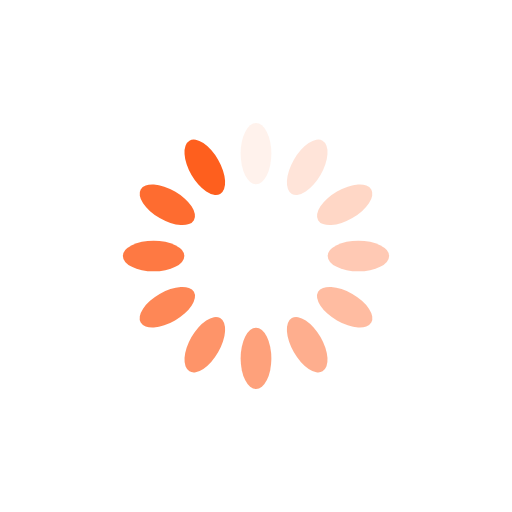
t = 0.00 s
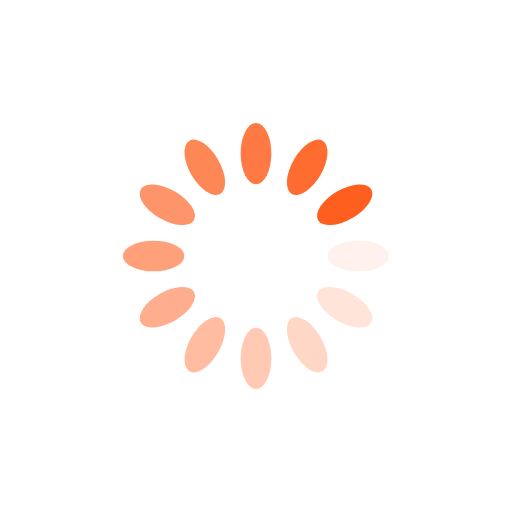
t = 0.25 s
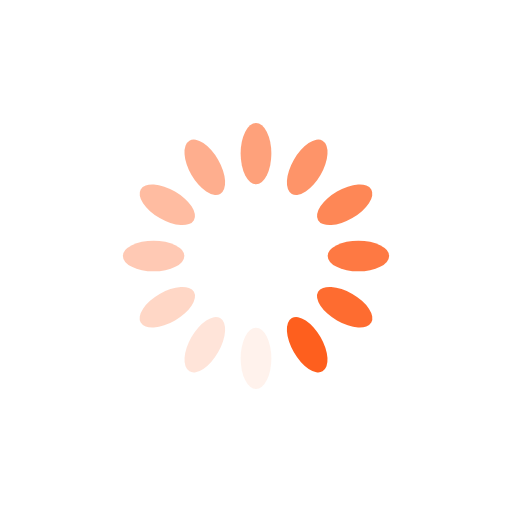
t = 0.50 s
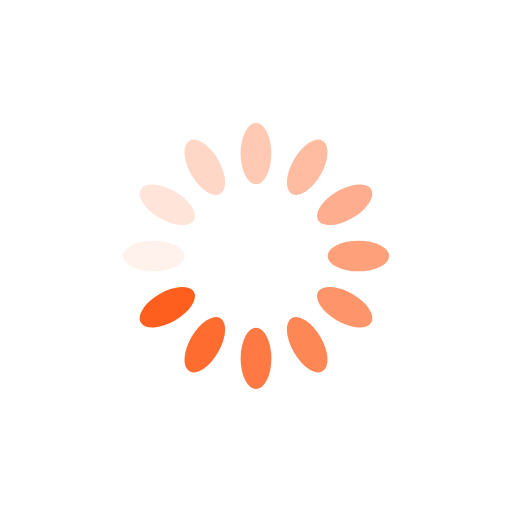
t = 0.75 s

The animated SVG that drew these frames (rendered in a browser with its animation timeline set to each time). Animation: 12 SMIL elements (animate=12); one cycle of 1.00 s, repeats indefinitely.

<?xml version="1.0" encoding="utf-8"?>
<svg xmlns="http://www.w3.org/2000/svg" xmlns:xlink="http://www.w3.org/1999/xlink" style="margin: auto; background: none; display: block; shape-rendering: auto;" width="38px" height="38px" viewBox="0 0 100 100" preserveAspectRatio="xMidYMid">
<g transform="rotate(0 50 50)">
  <rect x="47" y="24" rx="3" ry="6" width="6" height="12" fill="#fe5f1e">
    <animate attributeName="opacity" values="1;0" keyTimes="0;1" dur="1s" begin="-0.9166666666666666s" repeatCount="indefinite"></animate>
  </rect>
</g><g transform="rotate(30 50 50)">
  <rect x="47" y="24" rx="3" ry="6" width="6" height="12" fill="#fe5f1e">
    <animate attributeName="opacity" values="1;0" keyTimes="0;1" dur="1s" begin="-0.8333333333333334s" repeatCount="indefinite"></animate>
  </rect>
</g><g transform="rotate(60 50 50)">
  <rect x="47" y="24" rx="3" ry="6" width="6" height="12" fill="#fe5f1e">
    <animate attributeName="opacity" values="1;0" keyTimes="0;1" dur="1s" begin="-0.75s" repeatCount="indefinite"></animate>
  </rect>
</g><g transform="rotate(90 50 50)">
  <rect x="47" y="24" rx="3" ry="6" width="6" height="12" fill="#fe5f1e">
    <animate attributeName="opacity" values="1;0" keyTimes="0;1" dur="1s" begin="-0.6666666666666666s" repeatCount="indefinite"></animate>
  </rect>
</g><g transform="rotate(120 50 50)">
  <rect x="47" y="24" rx="3" ry="6" width="6" height="12" fill="#fe5f1e">
    <animate attributeName="opacity" values="1;0" keyTimes="0;1" dur="1s" begin="-0.5833333333333334s" repeatCount="indefinite"></animate>
  </rect>
</g><g transform="rotate(150 50 50)">
  <rect x="47" y="24" rx="3" ry="6" width="6" height="12" fill="#fe5f1e">
    <animate attributeName="opacity" values="1;0" keyTimes="0;1" dur="1s" begin="-0.5s" repeatCount="indefinite"></animate>
  </rect>
</g><g transform="rotate(180 50 50)">
  <rect x="47" y="24" rx="3" ry="6" width="6" height="12" fill="#fe5f1e">
    <animate attributeName="opacity" values="1;0" keyTimes="0;1" dur="1s" begin="-0.4166666666666667s" repeatCount="indefinite"></animate>
  </rect>
</g><g transform="rotate(210 50 50)">
  <rect x="47" y="24" rx="3" ry="6" width="6" height="12" fill="#fe5f1e">
    <animate attributeName="opacity" values="1;0" keyTimes="0;1" dur="1s" begin="-0.3333333333333333s" repeatCount="indefinite"></animate>
  </rect>
</g><g transform="rotate(240 50 50)">
  <rect x="47" y="24" rx="3" ry="6" width="6" height="12" fill="#fe5f1e">
    <animate attributeName="opacity" values="1;0" keyTimes="0;1" dur="1s" begin="-0.25s" repeatCount="indefinite"></animate>
  </rect>
</g><g transform="rotate(270 50 50)">
  <rect x="47" y="24" rx="3" ry="6" width="6" height="12" fill="#fe5f1e">
    <animate attributeName="opacity" values="1;0" keyTimes="0;1" dur="1s" begin="-0.16666666666666666s" repeatCount="indefinite"></animate>
  </rect>
</g><g transform="rotate(300 50 50)">
  <rect x="47" y="24" rx="3" ry="6" width="6" height="12" fill="#fe5f1e">
    <animate attributeName="opacity" values="1;0" keyTimes="0;1" dur="1s" begin="-0.08333333333333333s" repeatCount="indefinite"></animate>
  </rect>
</g><g transform="rotate(330 50 50)">
  <rect x="47" y="24" rx="3" ry="6" width="6" height="12" fill="#fe5f1e">
    <animate attributeName="opacity" values="1;0" keyTimes="0;1" dur="1s" begin="0s" repeatCount="indefinite"></animate>
  </rect>
</g>
<!-- [ldio] generated by https://loading.io/ --></svg>
